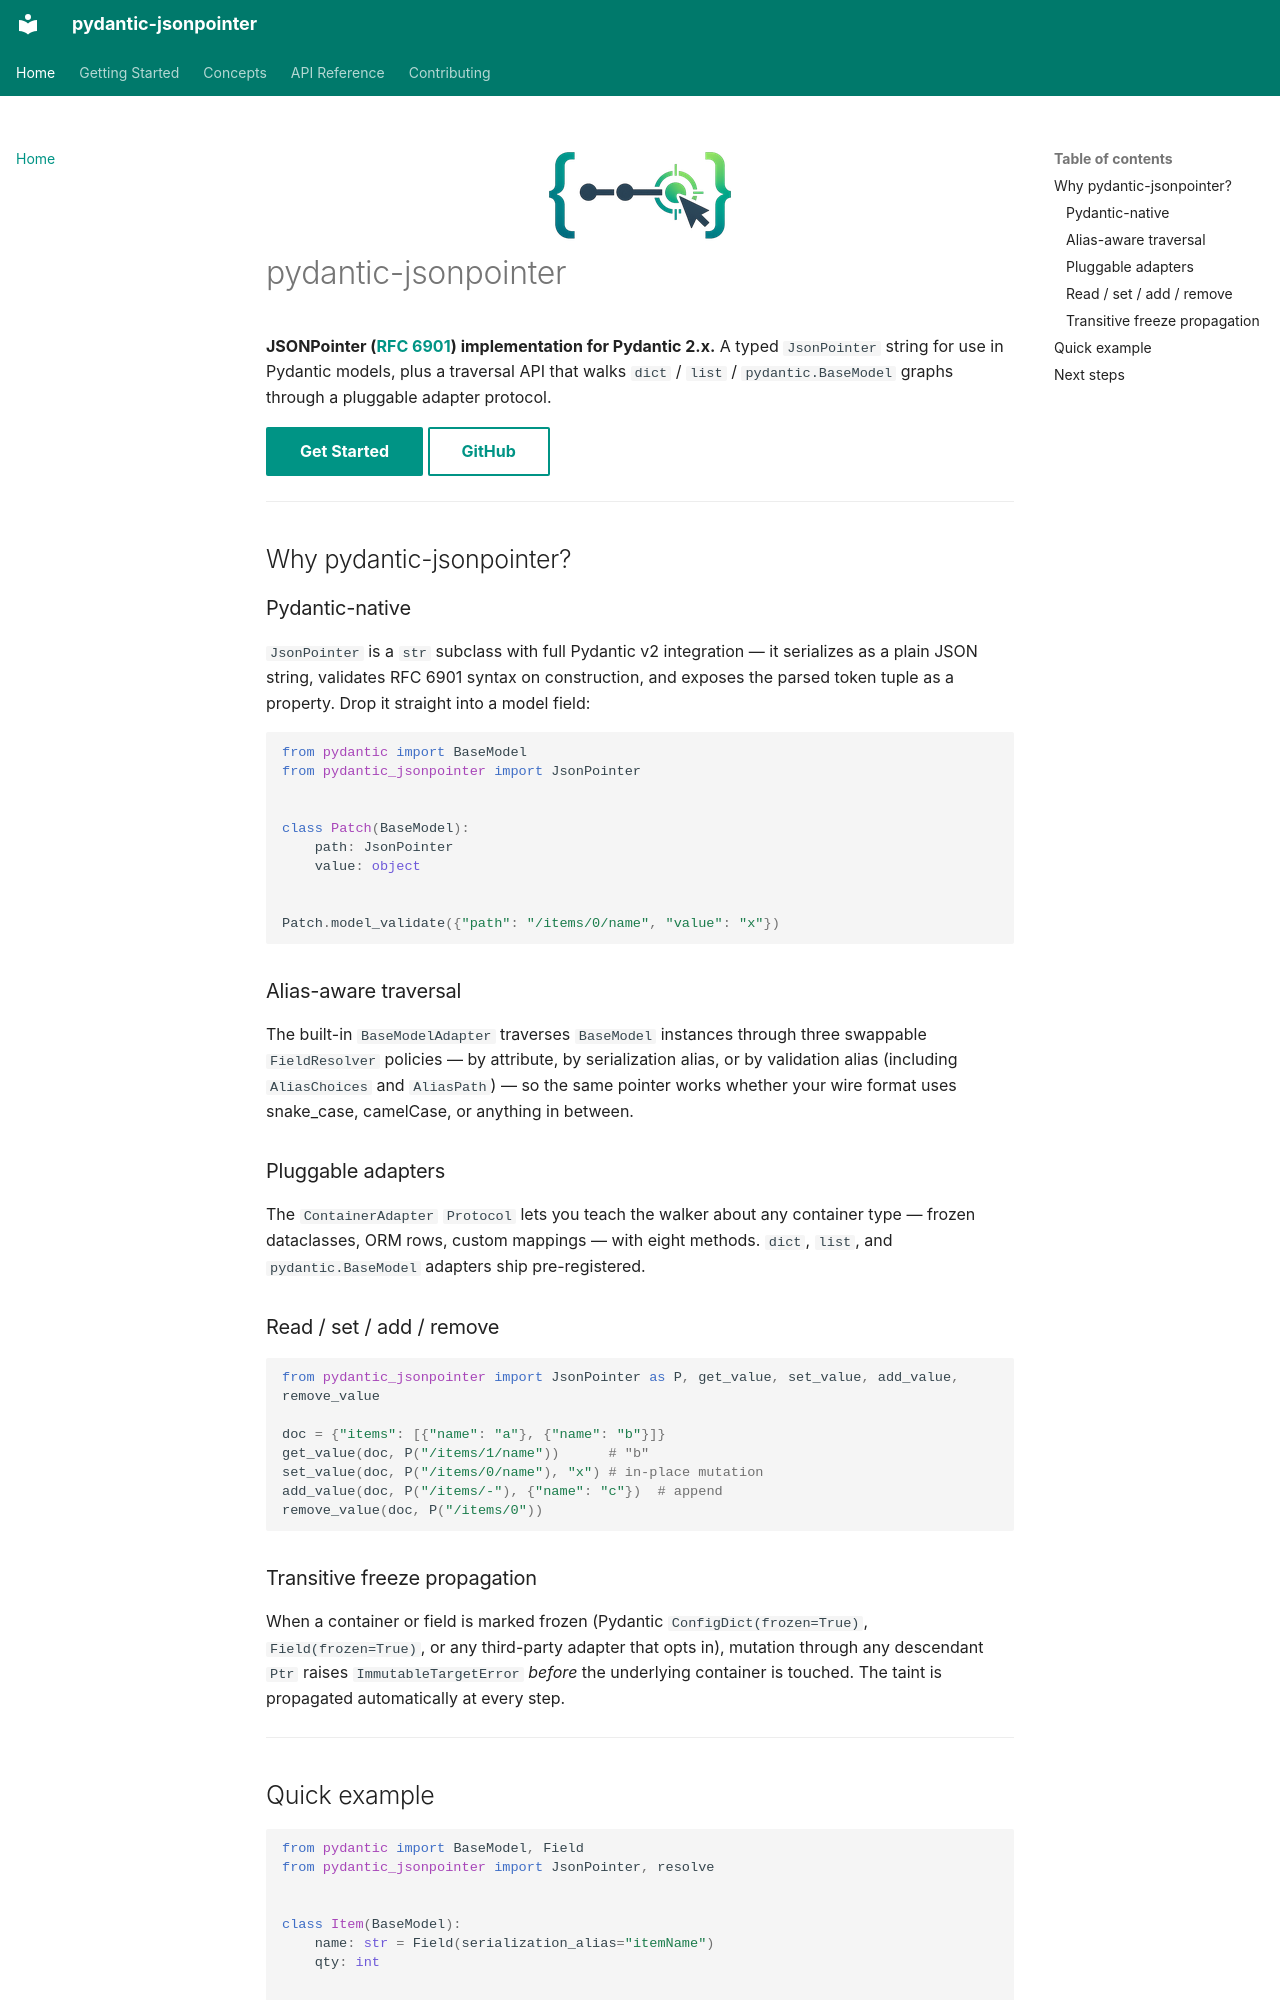

repository: codemageddon/pydantic-jsonpointer · page: index.html · generator: mkdocs

<div style="text-align: center; line-height: 1;">
  <img src="assets/logo-header.png" alt="" width="194" height="96" style="display: inline-block; margin-bottom: 8px;">
</div>

# pydantic-jsonpointer

**JSONPointer ([RFC 6901](https://www.rfc-editor.org/rfc/rfc6901)) implementation for Pydantic 2.x.** A typed `JsonPointer` string for use in Pydantic models, plus a traversal API that walks `dict` / `list` / `pydantic.BaseModel` graphs through a pluggable adapter protocol.

[Get Started](getting-started/installation.md){ .md-button .md-button--primary }
[GitHub](https://github.com/codemageddon/pydantic-jsonpointer){ .md-button }

---

## Why pydantic-jsonpointer?

### Pydantic-native

`JsonPointer` is a `str` subclass with full Pydantic v2 integration — it serializes as a plain JSON string, validates RFC 6901 syntax on construction, and exposes the parsed token tuple as a property. Drop it straight into a model field:

```python
from pydantic import BaseModel
from pydantic_jsonpointer import JsonPointer


class Patch(BaseModel):
    path: JsonPointer
    value: object


Patch.model_validate({"path": "/items/0/name", "value": "x"})
```

### Alias-aware traversal

The built-in `BaseModelAdapter` traverses `BaseModel` instances through three swappable `FieldResolver` policies — by attribute, by serialization alias, or by validation alias (including `AliasChoices` and `AliasPath`) — so the same pointer works whether your wire format uses snake_case, camelCase, or anything in between.

### Pluggable adapters

The `ContainerAdapter` `Protocol` lets you teach the walker about any container type — frozen dataclasses, ORM rows, custom mappings — with eight methods. `dict`, `list`, and `pydantic.BaseModel` adapters ship pre-registered.

### Read / set / add / remove

```python
from pydantic_jsonpointer import JsonPointer as P, get_value, set_value, add_value, remove_value

doc = {"items": [{"name": "a"}, {"name": "b"}]}
get_value(doc, P("/items/1/name"))      # "b"
set_value(doc, P("/items/0/name"), "x") # in-place mutation
add_value(doc, P("/items/-"), {"name": "c"})  # append
remove_value(doc, P("/items/0"))
```

### Transitive freeze propagation

When a container or field is marked frozen (Pydantic `ConfigDict(frozen=True)`, `Field(frozen=True)`, or any third-party adapter that opts in), mutation through any descendant `Ptr` raises `ImmutableTargetError` *before* the underlying container is touched. The taint is propagated automatically at every step.

---
